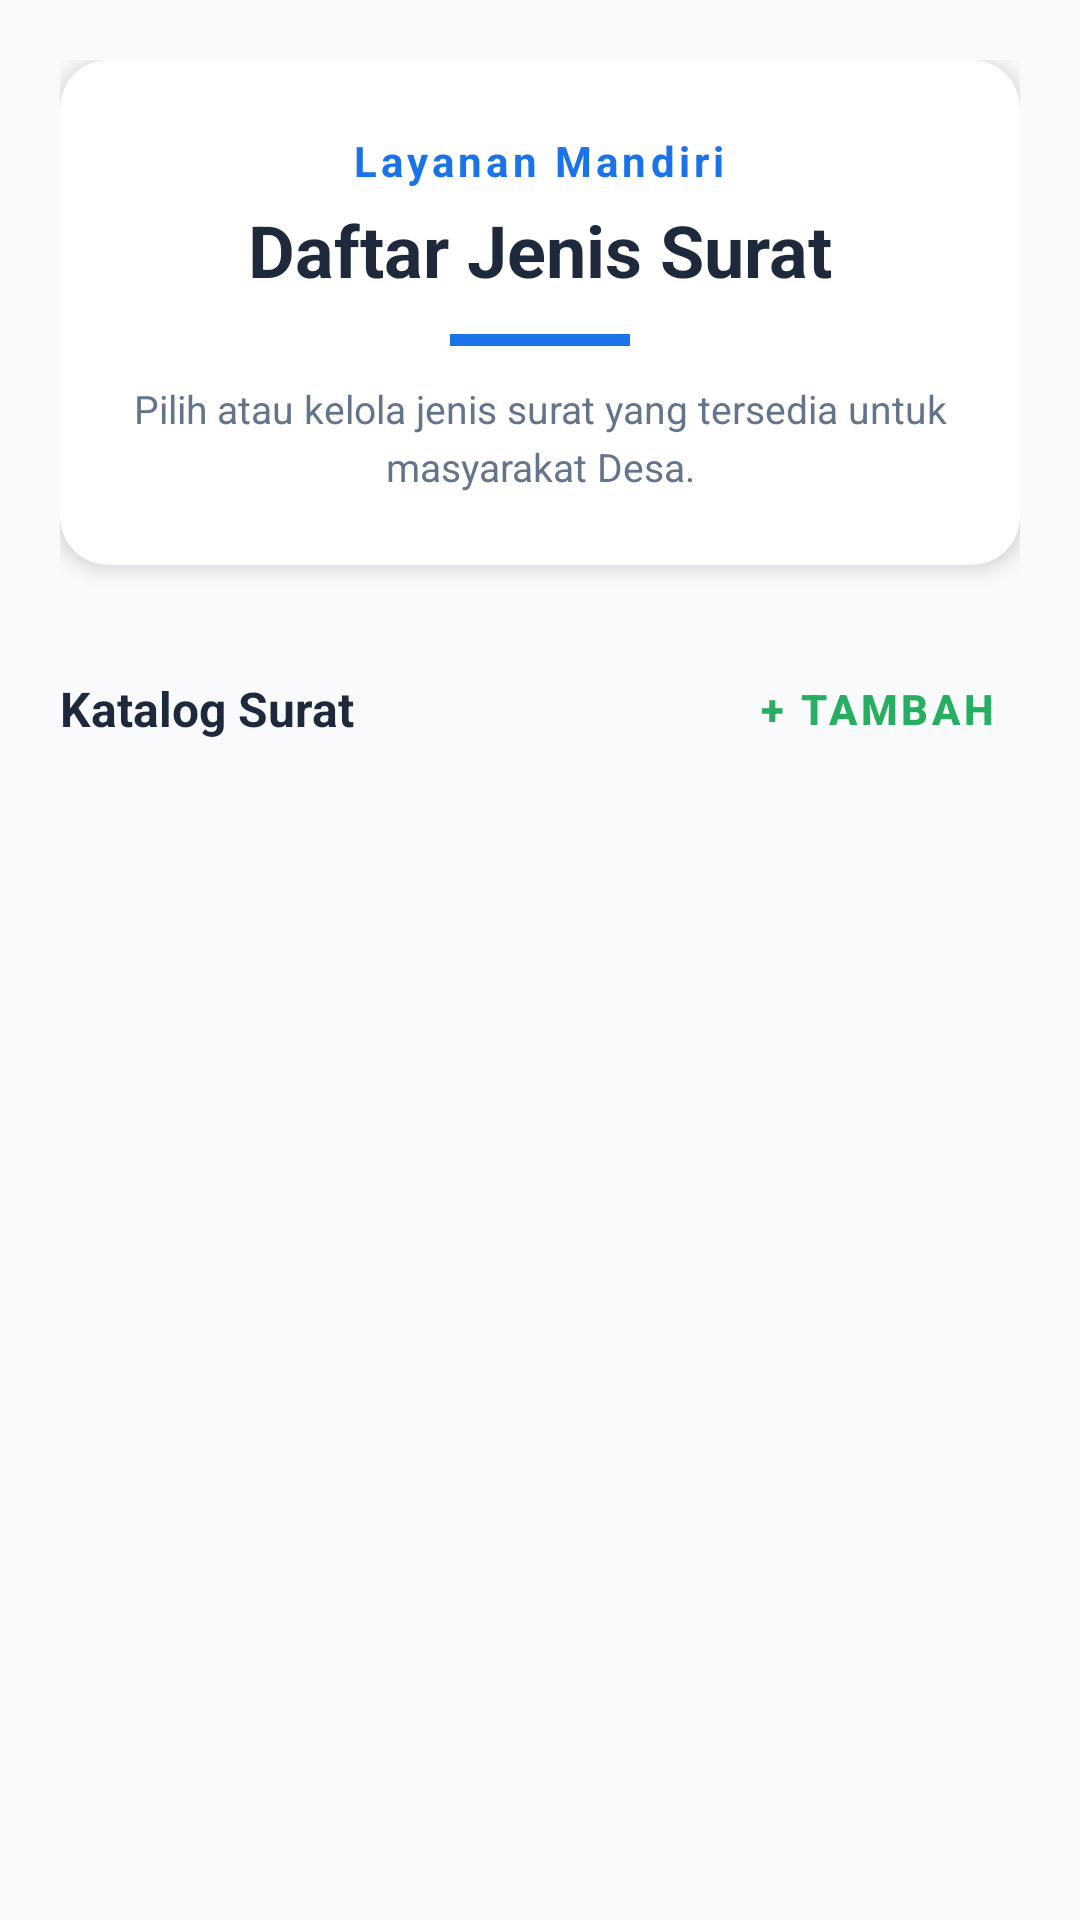

Android layout source for this screen:
<!-- AndroidManifest.xml: application theme Theme.Suciloyalty -->
<!-- res/layout/activity_tab_jenis_surat_fragment.xml -->
<?xml version="1.0" encoding="utf-8"?>
<androidx.coordinatorlayout.widget.CoordinatorLayout xmlns:android="http://schemas.android.com/apk/res/android"
    xmlns:app="http://schemas.android.com/apk/res-auto"
    xmlns:tools="http://schemas.android.com/tools"
    android:layout_width="match_parent"
    android:layout_height="match_parent"
    android:background="#F8FAFC">

    <androidx.core.widget.NestedScrollView
        android:layout_width="match_parent"
        android:layout_height="match_parent">

        <LinearLayout
            android:layout_width="match_parent"
            android:layout_height="wrap_content"
            android:orientation="vertical"
            android:padding="20dp">

            <androidx.cardview.widget.CardView
                android:layout_width="match_parent"
                android:layout_height="wrap_content"
                app:cardCornerRadius="16dp"
                app:cardElevation="4dp"
                app:cardBackgroundColor="#FFFFFF">

                <LinearLayout
                    android:layout_width="match_parent"
                    android:layout_height="wrap_content"
                    android:orientation="vertical"
                    android:padding="24dp"
                    android:gravity="center">

                    <TextView
                        android:layout_width="wrap_content"
                        android:layout_height="wrap_content"
                        android:text="Layanan Mandiri"
                        android:textColor="@color/bina_desa_blue"
                        android:textSize="14sp"
                        android:textStyle="bold"
                        android:letterSpacing="0.1" />

                    <TextView
                        android:layout_width="wrap_content"
                        android:layout_height="wrap_content"
                        android:text="Daftar Jenis Surat"
                        android:textColor="#1E293B"
                        android:textSize="24sp"
                        android:layout_marginTop="4dp"
                        android:textStyle="bold" />

                    <View
                        android:layout_width="60dp"
                        android:layout_height="4dp"
                        android:layout_marginTop="12dp"
                        android:background="@color/bina_desa_blue" />

                    <TextView
                        android:layout_width="match_parent"
                        android:layout_height="wrap_content"
                        android:text="Pilih atau kelola jenis surat yang tersedia untuk masyarakat Desa."
                        android:textAlignment="center"
                        android:layout_marginTop="12dp"
                        android:textColor="#64748B"
                        android:textSize="13sp"
                        android:lineSpacingExtra="4dp" />
                </LinearLayout>
            </androidx.cardview.widget.CardView>

            <LinearLayout
                android:layout_width="match_parent"
                android:layout_height="wrap_content"
                android:layout_marginTop="24dp"
                android:gravity="center_vertical"
                android:orientation="horizontal">

                <TextView
                    android:layout_width="0dp"
                    android:layout_height="wrap_content"
                    android:layout_weight="1"
                    android:text="Katalog Surat"
                    android:textStyle="bold"
                    android:textColor="#1E293B"
                    android:textSize="16sp" />

                <com.google.android.material.button.MaterialButton
                    android:id="@+id/btn_add_jenis"
                    style="@style/Widget.MaterialComponents.Button.TextButton"
                    android:layout_width="wrap_content"
                    android:layout_height="wrap_content"
                    android:text="+ TAMBAH"
                    android:textColor="#27AE60"
                    android:textStyle="bold"
                    app:rippleColor="#E8F5E9" />
            </LinearLayout>

            <androidx.recyclerview.widget.RecyclerView
                android:id="@+id/rv_jenis_surat"
                android:layout_width="match_parent"
                android:layout_height="wrap_content"
                android:layout_marginTop="8dp"
                android:clipToPadding="false"
                tools:listitem="@layout/item_jenis_surat" />

        </LinearLayout>
    </androidx.core.widget.NestedScrollView>


</androidx.coordinatorlayout.widget.CoordinatorLayout>
<!-- res/layout/item_jenis_surat.xml (included above) -->
<?xml version="1.0" encoding="utf-8"?>
<com.google.android.material.card.MaterialCardView xmlns:android="http://schemas.android.com/apk/res/android"
    xmlns:app="http://schemas.android.com/apk/res-auto"
    android:layout_width="match_parent"
    android:layout_height="wrap_content"
    android:layout_marginHorizontal="16dp"
    android:layout_marginVertical="10dp"
    app:cardCornerRadius="16dp"
    app:cardElevation="4dp"
    app:strokeWidth="1dp"
    app:strokeColor="#F1F5F9"
    app:cardBackgroundColor="@android:color/white">

    <LinearLayout
        android:layout_width="match_parent"
        android:layout_height="wrap_content"
        android:orientation="vertical">

        <RelativeLayout
            android:layout_width="match_parent"
            android:layout_height="wrap_content"
            android:padding="20dp">

            <com.google.android.material.card.MaterialCardView
                android:id="@+id/icon_container"
                android:layout_width="55dp"
                android:layout_height="55dp"
                app:cardCornerRadius="12dp"
                app:cardBackgroundColor="#EFF6FF"
                app:cardElevation="0dp"
                app:strokeWidth="0dp">

                <ImageView
                    android:id="@+id/img_icon_surat"
                    android:layout_width="30dp"
                    android:layout_height="30dp"
                    android:layout_gravity="center"
                    android:src="@android:drawable/ic_dialog_email"
                    app:tint="@color/bina_desa_blue" />
            </com.google.android.material.card.MaterialCardView>

            <LinearLayout
                android:layout_width="match_parent"
                android:layout_height="wrap_content"
                android:layout_toEndOf="@id/icon_container"
                android:layout_marginStart="16dp"
                android:orientation="vertical">

                <TextView
                    android:id="@+id/tv_kode_surat"
                    android:layout_width="wrap_content"
                    android:layout_height="wrap_content"
                    android:text="KODE: SKD"
                    android:textColor="@color/bina_desa_blue"
                    android:textSize="11sp"
                    android:textStyle="bold"
                    android:letterSpacing="0.1" />

                <TextView
                    android:id="@+id/tv_nama_jenis"
                    android:layout_width="wrap_content"
                    android:layout_height="wrap_content"
                    android:text="Surat Keterangan Domisili"
                    android:textColor="#1E293B"
                    android:textSize="18sp"
                    android:textStyle="bold" />

                <TextView
                    android:id="@+id/tv_deskripsi_singkat"
                    android:layout_width="match_parent"
                    android:layout_height="wrap_content"
                    android:layout_marginTop="4dp"
                    android:text="Digunakan untuk keperluan administrasi kependudukan penduduk sementara."
                    android:textColor="#64748B"
                    android:textSize="12sp"
                    android:maxLines="2"
                    android:ellipsize="end" />
            </LinearLayout>
        </RelativeLayout>

        <View
            android:layout_width="match_parent"
            android:layout_height="1dp"
            android:layout_marginHorizontal="20dp"
            android:background="#F1F5F9" />

        <LinearLayout
            android:layout_width="match_parent"
            android:layout_height="wrap_content"
            android:paddingHorizontal="12dp"
            android:paddingVertical="8dp"
            android:gravity="center_vertical"
            android:orientation="horizontal">

            <TextView
                android:layout_width="0dp"
                android:layout_weight="1"
                android:layout_height="wrap_content"
                android:layout_marginStart="8dp"
                android:text="Status: Aktif"
                android:textColor="#16A34A"
                android:textStyle="bold"
                android:textSize="11sp" />

            <com.google.android.material.button.MaterialButton
                android:id="@+id/btn_lihat"
                style="@style/Widget.MaterialComponents.Button.TextButton"
                android:layout_width="wrap_content"
                android:layout_height="wrap_content"
                android:text="PILIH"
                android:textColor="@color/bina_desa_blue"
                app:icon="@android:drawable/ic_menu_view"
                android:textSize="11sp" />

            <com.google.android.material.button.MaterialButton
                android:id="@+id/btn_edit"
                style="@style/Widget.MaterialComponents.Button.TextButton"
                android:layout_width="wrap_content"
                android:layout_height="wrap_content"
                android:text="EDIT"
                android:textColor="#D97706"
                android:textSize="11sp" />

            <com.google.android.material.button.MaterialButton
                android:id="@+id/btn_hapus"
                style="@style/Widget.MaterialComponents.Button.TextButton"
                android:layout_width="wrap_content"
                android:layout_height="wrap_content"
                android:text="HAPUS"
                android:textColor="#DC2626"
                android:textSize="11sp" />
        </LinearLayout>
    </LinearLayout>
</com.google.android.material.card.MaterialCardView>
<!-- resources referenced by this layout -->
<resources>
  <color name="bina_desa_blue">#1A73E8</color>
  <style name="Theme.Suciloyalty" parent="Base.Theme.Suciloyalty" />
  <style name="Base.Theme.Suciloyalty" parent="Theme.Material3.DayNight.NoActionBar">
          
          
      </style>
</resources>
